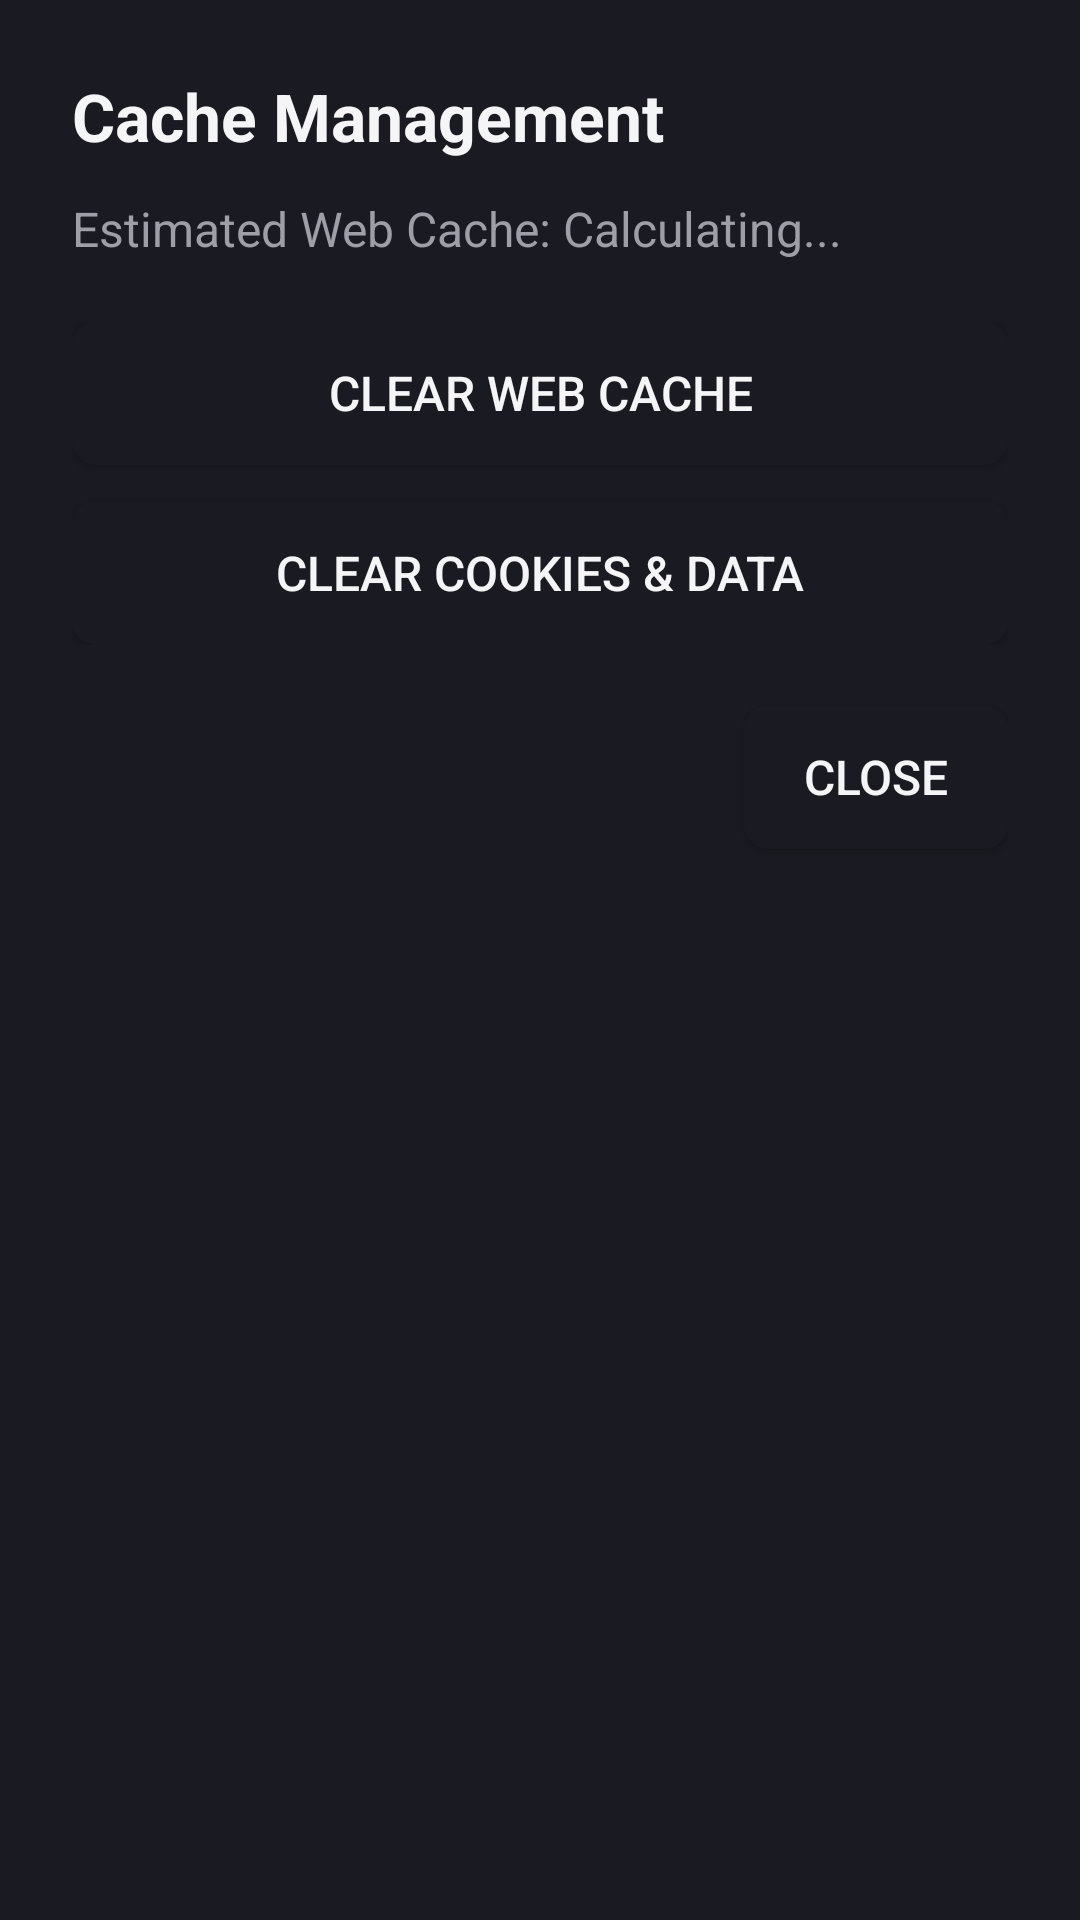

Produce the Android XML layout that renders to this screen, including the resource entries it uses.
<!-- AndroidManifest.xml: application theme Theme.AGYTVBrowser -->
<!-- res/layout/dialog_cache_manager.xml -->
<?xml version="1.0" encoding="utf-8"?>
<LinearLayout xmlns:android="http://schemas.android.com/apk/res/android"
    android:layout_width="520dp"
    android:layout_height="wrap_content"
    android:background="@color/bg_card"
    android:orientation="vertical"
    android:padding="24dp">

    <TextView
        android:layout_width="match_parent"
        android:layout_height="wrap_content"
        android:text="@string/clear_cache_title"
        android:textColor="@color/text_primary"
        android:textSize="22sp"
        android:textStyle="bold" />

    <TextView
        android:id="@+id/tv_cache_info"
        android:layout_width="match_parent"
        android:layout_height="wrap_content"
        android:layout_marginTop="12dp"
        android:text="Estimated Web Cache: Calculating..."
        android:textColor="@color/text_secondary"
        android:textSize="16sp" />

    <LinearLayout
        android:layout_width="match_parent"
        android:layout_height="wrap_content"
        android:layout_marginTop="20dp"
        android:orientation="vertical">

        <Button
            android:id="@+id/btn_clear_cache_action"
            style="@style/TVButton"
            android:layout_width="match_parent"
            android:layout_height="wrap_content"
            android:text="@string/clear_cache_btn" />

        <Button
            android:id="@+id/btn_clear_cookies_action"
            style="@style/TVButton"
            android:layout_width="match_parent"
            android:layout_height="wrap_content"
            android:layout_marginTop="12dp"
            android:text="@string/clear_cookies_btn" />

    </LinearLayout>

    <Button
        android:id="@+id/btn_close_cache"
        style="@style/TVButton"
        android:layout_width="wrap_content"
        android:layout_height="wrap_content"
        android:layout_gravity="end"
        android:layout_marginTop="20dp"
        android:text="Close" />

</LinearLayout>
<!-- resources referenced by this layout -->
<resources>
  <color name="bg_card">#1A1A22</color>
  <color name="text_primary">#F5F5F7</color>
  <color name="text_secondary">#9E9EA8</color>
  <string name="clear_cache_btn">Clear Web Cache</string>
  <string name="clear_cache_title">Cache Management</string>
  <string name="clear_cookies_btn">Clear Cookies &amp; Data</string>
  <style name="TVButton">
          <item name="android:background">@drawable/bg_tv_button</item>
          <item name="android:focusable">true</item>
          <item name="android:clickable">true</item>
          <item name="android:padding">12dp</item>
          <item name="android:textColor">@color/text_primary</item>
          <item name="android:textSize">16sp</item>
      </style>
  <style name="Theme.AGYTVBrowser" parent="Theme.MaterialComponents.NoActionBar">
          <item name="colorPrimary">@color/brand_orange</item>
          <item name="colorPrimaryVariant">@color/brand_orange_light</item>
          <item name="colorOnPrimary">@color/text_primary</item>
          <item name="colorSecondary">@color/accent_blue</item>
          <item name="android:windowBackground">@color/bg_dark</item>
          <item name="android:textColorPrimary">@color/text_primary</item>
      </style>
  <!-- drawable bg_tv_button (drawable) -->
  <?xml version="1.0" encoding="utf-8"?>
  <selector xmlns:android="http://schemas.android.com/apk/res/android">
      <item android:state_focused="true">
          <shape android:shape="rectangle">
              <corners android:radius="8dp" />
              <solid android:color="@color/bg_card_focused" />
              <stroke android:width="2dp" android:color="@color/brand_orange" />
          </shape>
      </item>
      <item>
          <shape android:shape="rectangle">
              <corners android:radius="8dp" />
              <solid android:color="@color/bg_card" />
          </shape>
      </item>
  </selector>
  <color name="brand_orange">#FF5722</color>
  <color name="brand_orange_light">#FF7043</color>
  <color name="accent_blue">#3D5AFE</color>
  <color name="bg_dark">#0F0F13</color>
  <color name="bg_card_focused">#2A2A38</color>
</resources>
